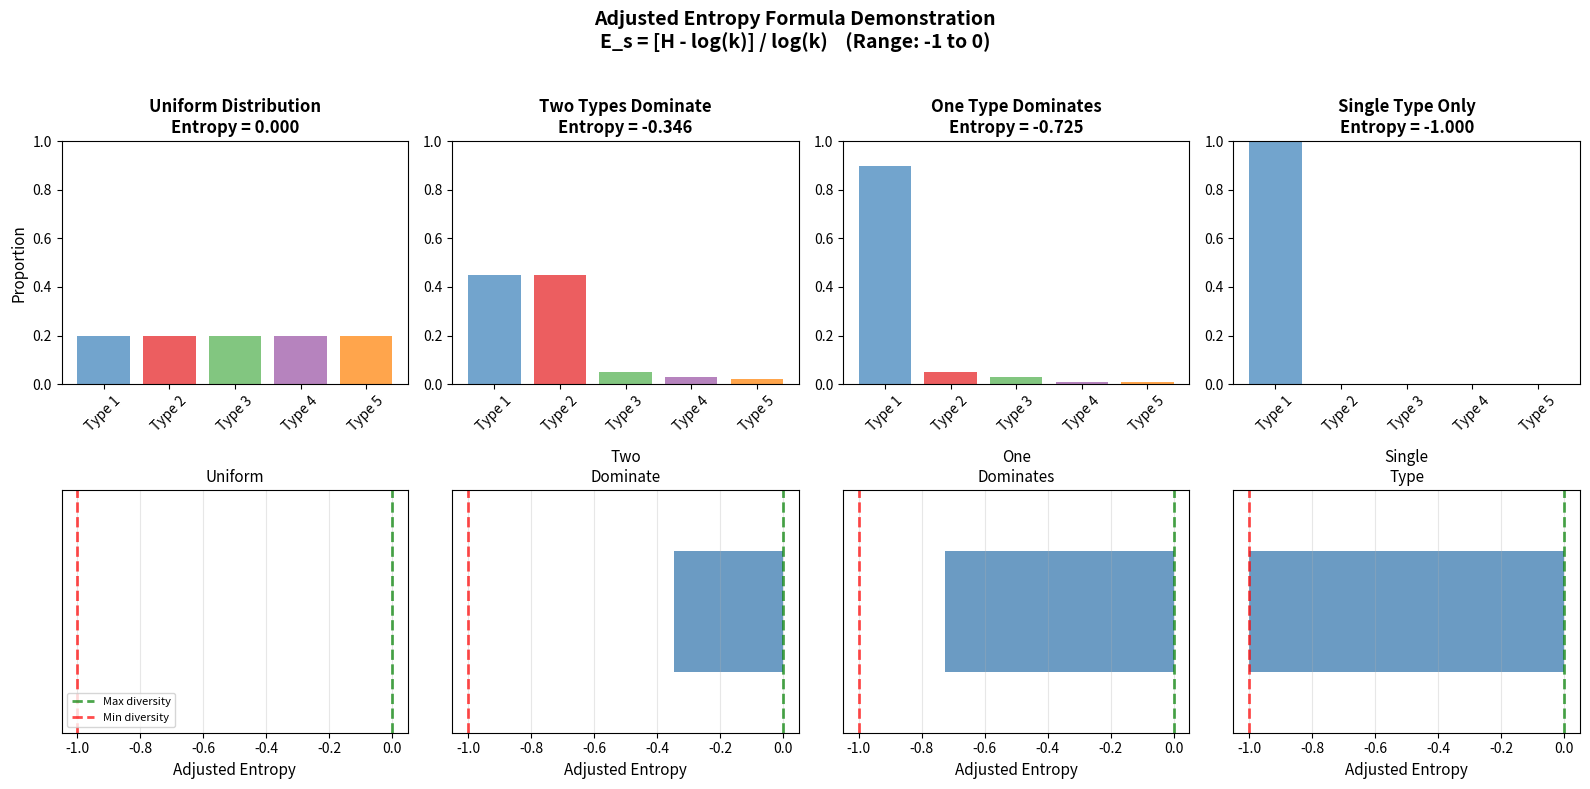

Here is the Python script that generated this plot: (Note: this script raises an exception after producing the figure.)
#!/usr/bin/env python3
import numpy as np
import matplotlib.pyplot as plt

def adjusted_entropy(proportions):
    """Compute adjusted entropy as per paper.
    E_s = [H - log(k)] / log(k)
    Range: [-1, 0] where 0 = uniform (max diversity), -1 = single type (min diversity)
    """
    k = len(proportions)
    if k <= 1:
        return -1.0
    p_nonzero = proportions[proportions > 0]
    H = -(p_nonzero * np.log(p_nonzero)).sum()
    return (H - np.log(k)) / np.log(k)

# Create test distributions (5 cell types)
n_types = 5

# Test 1: Uniform distribution (max diversity)
uniform = np.array([0.2, 0.2, 0.2, 0.2, 0.2])

# Test 2: Two cell types dominate
two_dominated = np.array([0.45, 0.45, 0.05, 0.03, 0.02])

# Test 3: One cell type dominates strongly
one_dominated = np.array([0.90, 0.05, 0.03, 0.01, 0.01])

# Test 4: Only ONE cell type present (should be exactly -1)
single_type = np.array([1.0, 0.0, 0.0, 0.0, 0.0])

# Calculate entropies
entropy_uniform = adjusted_entropy(uniform)
entropy_two = adjusted_entropy(two_dominated)
entropy_one = adjusted_entropy(one_dominated)
entropy_single = adjusted_entropy(single_type)

# Create figure
fig, axes = plt.subplots(2, 4, figsize=(16, 8))

# Top row: bar plots of proportions
cell_types = ['Type 1', 'Type 2', 'Type 3', 'Type 4', 'Type 5']
colors = ['#377eb8', '#e41a1c', '#4daf4a', '#984ea3', '#ff7f00']

axes[0, 0].bar(cell_types, uniform, color=colors, alpha=0.7)
axes[0, 0].set_title(f'Uniform Distribution\nEntropy = {entropy_uniform:.3f}', fontsize=12, fontweight='bold')
axes[0, 0].set_ylabel('Proportion', fontsize=11)
axes[0, 0].set_ylim(0, 1.0)
axes[0, 0].tick_params(axis='x', rotation=45)

axes[0, 1].bar(cell_types, two_dominated, color=colors, alpha=0.7)
axes[0, 1].set_title(f'Two Types Dominate\nEntropy = {entropy_two:.3f}', fontsize=12, fontweight='bold')
axes[0, 1].set_ylim(0, 1.0)
axes[0, 1].tick_params(axis='x', rotation=45)

axes[0, 2].bar(cell_types, one_dominated, color=colors, alpha=0.7)
axes[0, 2].set_title(f'One Type Dominates\nEntropy = {entropy_one:.3f}', fontsize=12, fontweight='bold')
axes[0, 2].set_ylim(0, 1.0)
axes[0, 2].tick_params(axis='x', rotation=45)

axes[0, 3].bar(cell_types, single_type, color=colors, alpha=0.7)
axes[0, 3].set_title(f'Single Type Only\nEntropy = {entropy_single:.3f}', fontsize=12, fontweight='bold')
axes[0, 3].set_ylim(0, 1.0)
axes[0, 3].tick_params(axis='x', rotation=45)

# Bottom row: entropy scale visualization
entropies = [entropy_uniform, entropy_two, entropy_one, entropy_single]
labels = ['Uniform', 'Two\nDominate', 'One\nDominates', 'Single\nType']

for i in range(4):
    ax = axes[1, i]
    
    # Draw entropy scale
    ax.barh([0], [entropies[i]], height=0.5, color='steelblue', alpha=0.8)
    
    # Reference lines
    ax.axvline(x=0, color='green', linestyle='--', linewidth=2, alpha=0.7, label='Max diversity')
    ax.axvline(x=-1, color='red', linestyle='--', linewidth=2, alpha=0.7, label='Min diversity')
    
    ax.set_xlim(-1.05, 0.05)
    ax.set_ylim(-0.5, 0.5)
    ax.set_xlabel('Adjusted Entropy', fontsize=11)
    ax.set_yticks([])
    ax.set_title(labels[i], fontsize=11)
    ax.grid(axis='x', alpha=0.3)
    
    if i == 0:
        ax.legend(loc='lower left', fontsize=8)

plt.suptitle('Adjusted Entropy Formula Demonstration\nE_s = [H - log(k)] / log(k)    (Range: -1 to 0)', 
             fontsize=14, fontweight='bold', y=0.98)

plt.tight_layout(rect=[0, 0, 1, 0.96])
plt.savefig('/scratch/easmit31/variability/entropy_formula_test.png', dpi=150, bbox_inches='tight')
print("Saved visualization to /scratch/easmit31/variability/entropy_formula_test.png")

# Print summary
print("\n" + "="*60)
print("ENTROPY FORMULA TEST RESULTS")
print("="*60)
print(f"Uniform distribution:       {entropy_uniform:.4f}  (Maximum diversity)")
print(f"Two types dominate:         {entropy_two:.4f}")
print(f"One type dominates:         {entropy_one:.4f}")
print(f"Single type only:           {entropy_single:.4f}  (Minimum diversity - exactly -1)")
print(f"\nScale: 0 = maximum diversity, -1 = minimum diversity")
print("="*60)
